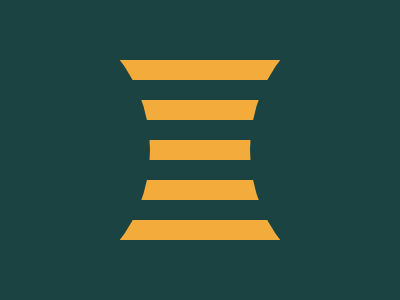

Reproduce this picture with HTML and CSS.

<div class="main">
	<div class="grid">
		<div></div>
		<div></div>
		<div></div>
		<div></div>
		<div></div>
	</div>
	<div class="circle"></div>
</div>

<style>
	* {
		margin: 0;
		padding: 0;
		background: #1a4341;
	}

	.main {
		height: 100vh;
		width: 100vw;
		display: flex;
		justify-content: center;
		align-items: center;

		& > .grid {
			height: 180px;
			width: 400px;
			display: grid;
			grid-template-rows: repeat(5, 20px);
			gap: 20px 0;

			& > div {
				height: 20px;
				width: 400px;
				background-color: #f3ac3c;
			}
		}

		& > .circle {
			position: absolute;
			height: 300px;
			aspect-ratio: 1;
			border-radius: 50%;
			transform: translate(-200px, 0);
			box-shadow: 400px 0px 0px #1a4341;
			background-color: #1a4341;
		}
	}
</style>
